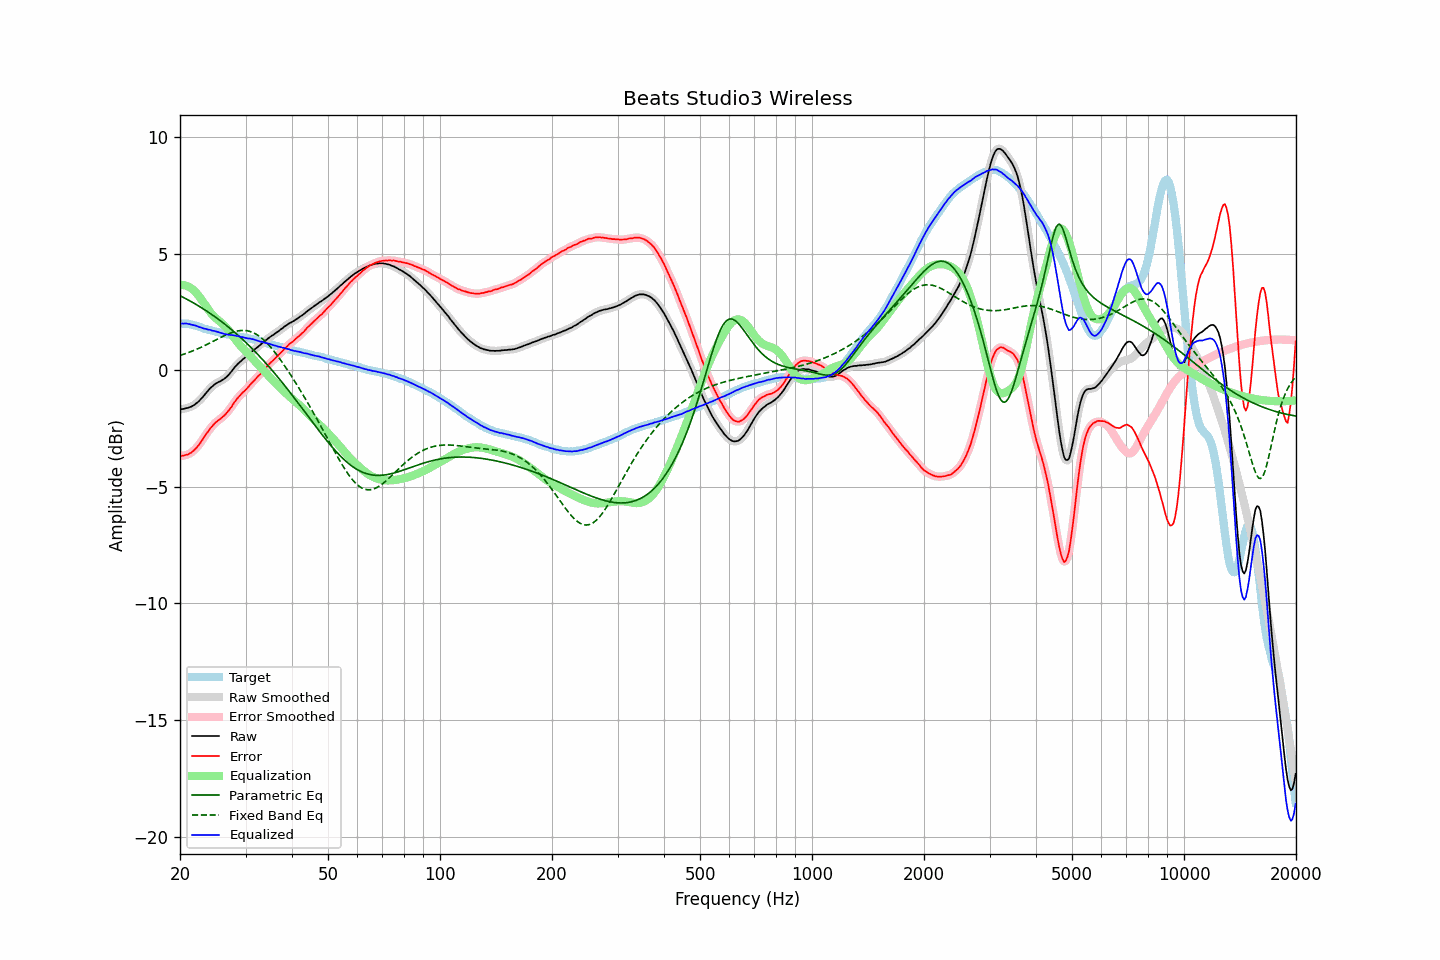

The table this chart was drawn from, first rows:
frequency, raw, error, smoothed, error_smoothed, equalization, parametric_eq, fixed_band_eq, equalized_raw, equalized_smoothed, target
20.00, -1.68, -3.68, -1.67, -3.67, 3.66, 3.21, 0.64, 1.99, 1.99, 2.00
20.20, -1.66, -3.66, -1.66, -3.67, 3.67, 3.17, 0.66, 2.01, 2.00, 2.00
20.40, -1.66, -3.66, -1.65, -3.66, 3.66, 3.14, 0.69, 2.01, 2.01, 2.00
20.61, -1.64, -3.64, -1.64, -3.64, 3.65, 3.10, 0.71, 2.01, 2.01, 2.00
20.81, -1.62, -3.62, -1.62, -3.62, 3.63, 3.06, 0.73, 2.01, 2.01, 2.00
21.02, -1.61, -3.61, -1.60, -3.60, 3.60, 3.03, 0.76, 1.99, 2.00, 2.00
21.23, -1.58, -3.56, -1.58, -3.57, 3.56, 2.99, 0.78, 1.99, 1.98, 1.98
21.44, -1.56, -3.53, -1.55, -3.52, 3.52, 2.95, 0.81, 1.96, 1.96, 1.97
21.66, -1.52, -3.47, -1.52, -3.47, 3.47, 2.91, 0.84, 1.95, 1.95, 1.95
21.87, -1.48, -3.41, -1.47, -3.41, 3.41, 2.87, 0.87, 1.93, 1.93, 1.93
22.09, -1.42, -3.34, -1.42, -3.34, 3.34, 2.83, 0.90, 1.92, 1.91, 1.92
22.31, -1.37, -3.26, -1.36, -3.26, 3.25, 2.79, 0.93, 1.89, 1.89, 1.89
22.54, -1.31, -3.18, -1.30, -3.17, 3.17, 2.75, 0.96, 1.86, 1.86, 1.87
22.76, -1.23, -3.08, -1.23, -3.08, 3.07, 2.70, 0.99, 1.84, 1.84, 1.85
22.99, -1.16, -2.98, -1.15, -2.97, 2.97, 2.66, 1.02, 1.81, 1.82, 1.82
23.22, -1.08, -2.87, -1.07, -2.87, 2.87, 2.62, 1.05, 1.79, 1.80, 1.79
23.45, -0.99, -2.76, -0.99, -2.76, 2.77, 2.57, 1.09, 1.78, 1.78, 1.77
23.69, -0.91, -2.67, -0.90, -2.66, 2.67, 2.53, 1.12, 1.76, 1.76, 1.76
23.92, -0.83, -2.56, -0.83, -2.57, 2.57, 2.48, 1.16, 1.75, 1.75, 1.74
24.16, -0.75, -2.47, -0.75, -2.48, 2.48, 2.43, 1.19, 1.74, 1.73, 1.73
24.40, -0.70, -2.40, -0.69, -2.39, 2.40, 2.39, 1.23, 1.70, 1.71, 1.71
24.65, -0.63, -2.31, -0.63, -2.32, 2.33, 2.34, 1.26, 1.70, 1.70, 1.69
24.89, -0.58, -2.24, -0.58, -2.25, 2.26, 2.29, 1.30, 1.68, 1.68, 1.67
25.14, -0.54, -2.19, -0.53, -2.19, 2.20, 2.24, 1.33, 1.66, 1.66, 1.66
25.39, -0.50, -2.13, -0.50, -2.14, 2.14, 2.19, 1.37, 1.64, 1.64, 1.64
25.65, -0.47, -2.09, -0.46, -2.08, 2.08, 2.14, 1.40, 1.61, 1.62, 1.63
25.91, -0.43, -2.02, -0.43, -2.03, 2.02, 2.08, 1.44, 1.60, 1.60, 1.59
26.16, -0.39, -1.97, -0.39, -1.97, 1.96, 2.03, 1.47, 1.58, 1.58, 1.58
26.43, -0.34, -1.91, -0.34, -1.90, 1.90, 1.98, 1.50, 1.56, 1.56, 1.57
26.69, -0.28, -1.83, -0.28, -1.83, 1.82, 1.92, 1.53, 1.54, 1.55, 1.55
26.96, -0.21, -1.75, -0.21, -1.75, 1.74, 1.87, 1.56, 1.53, 1.53, 1.54
27.23, -0.13, -1.66, -0.13, -1.66, 1.65, 1.81, 1.59, 1.52, 1.52, 1.53
27.50, -0.05, -1.57, -0.04, -1.56, 1.56, 1.75, 1.62, 1.51, 1.51, 1.52
27.77, 0.04, -1.46, 0.04, -1.46, 1.46, 1.69, 1.64, 1.51, 1.51, 1.50
28.05, 0.13, -1.36, 0.13, -1.36, 1.37, 1.63, 1.66, 1.50, 1.50, 1.49
28.33, 0.20, -1.26, 0.21, -1.26, 1.28, 1.57, 1.68, 1.48, 1.48, 1.47
28.62, 0.28, -1.18, 0.28, -1.18, 1.19, 1.51, 1.69, 1.47, 1.47, 1.46
28.90, 0.34, -1.10, 0.34, -1.10, 1.11, 1.45, 1.70, 1.45, 1.45, 1.45
29.19, 0.40, -1.02, 0.41, -1.02, 1.03, 1.39, 1.71, 1.43, 1.44, 1.43
29.48, 0.47, -0.95, 0.47, -0.96, 0.95, 1.33, 1.71, 1.43, 1.42, 1.42
29.78, 0.52, -0.89, 0.52, -0.89, 0.88, 1.26, 1.71, 1.40, 1.41, 1.41
30.08, 0.58, -0.82, 0.58, -0.82, 0.81, 1.20, 1.71, 1.39, 1.39, 1.40
30.38, 0.63, -0.75, 0.64, -0.75, 0.74, 1.13, 1.70, 1.37, 1.38, 1.38
30.68, 0.70, -0.67, 0.70, -0.67, 0.67, 1.06, 1.68, 1.37, 1.37, 1.37
30.99, 0.76, -0.59, 0.76, -0.59, 0.59, 0.99, 1.66, 1.36, 1.36, 1.35
31.30, 0.82, -0.52, 0.82, -0.52, 0.52, 0.93, 1.63, 1.34, 1.34, 1.34
31.61, 0.88, -0.44, 0.88, -0.44, 0.45, 0.86, 1.60, 1.33, 1.32, 1.33
31.93, 0.93, -0.37, 0.93, -0.37, 0.37, 0.78, 1.57, 1.30, 1.30, 1.31
32.24, 0.98, -0.29, 0.99, -0.30, 0.29, 0.71, 1.53, 1.28, 1.28, 1.27
32.57, 1.04, -0.22, 1.04, -0.22, 0.22, 0.64, 1.48, 1.26, 1.26, 1.26
32.89, 1.09, -0.16, 1.10, -0.14, 0.14, 0.57, 1.43, 1.24, 1.24, 1.25
33.22, 1.16, -0.06, 1.16, -0.07, 0.07, 0.49, 1.37, 1.23, 1.22, 1.22
33.55, 1.21, 0.01, 1.21, 0.01, -0.01, 0.42, 1.31, 1.20, 1.20, 1.21
33.89, 1.27, 0.09, 1.27, 0.09, -0.09, 0.34, 1.25, 1.19, 1.19, 1.19
34.23, 1.32, 0.16, 1.33, 0.16, -0.16, 0.26, 1.18, 1.16, 1.17, 1.17
34.57, 1.38, 0.24, 1.38, 0.24, -0.23, 0.19, 1.11, 1.15, 1.15, 1.14
34.92, 1.43, 0.31, 1.43, 0.31, -0.30, 0.11, 1.03, 1.13, 1.13, 1.12
35.27, 1.48, 0.37, 1.48, 0.38, -0.37, 0.03, 0.95, 1.11, 1.11, 1.11
35.62, 1.52, 0.44, 1.53, 0.44, -0.44, -0.05, 0.87, 1.08, 1.09, 1.09
35.97, 1.57, 0.51, 1.57, 0.50, -0.51, -0.14, 0.78, 1.07, 1.06, 1.07
... 635 more rows
